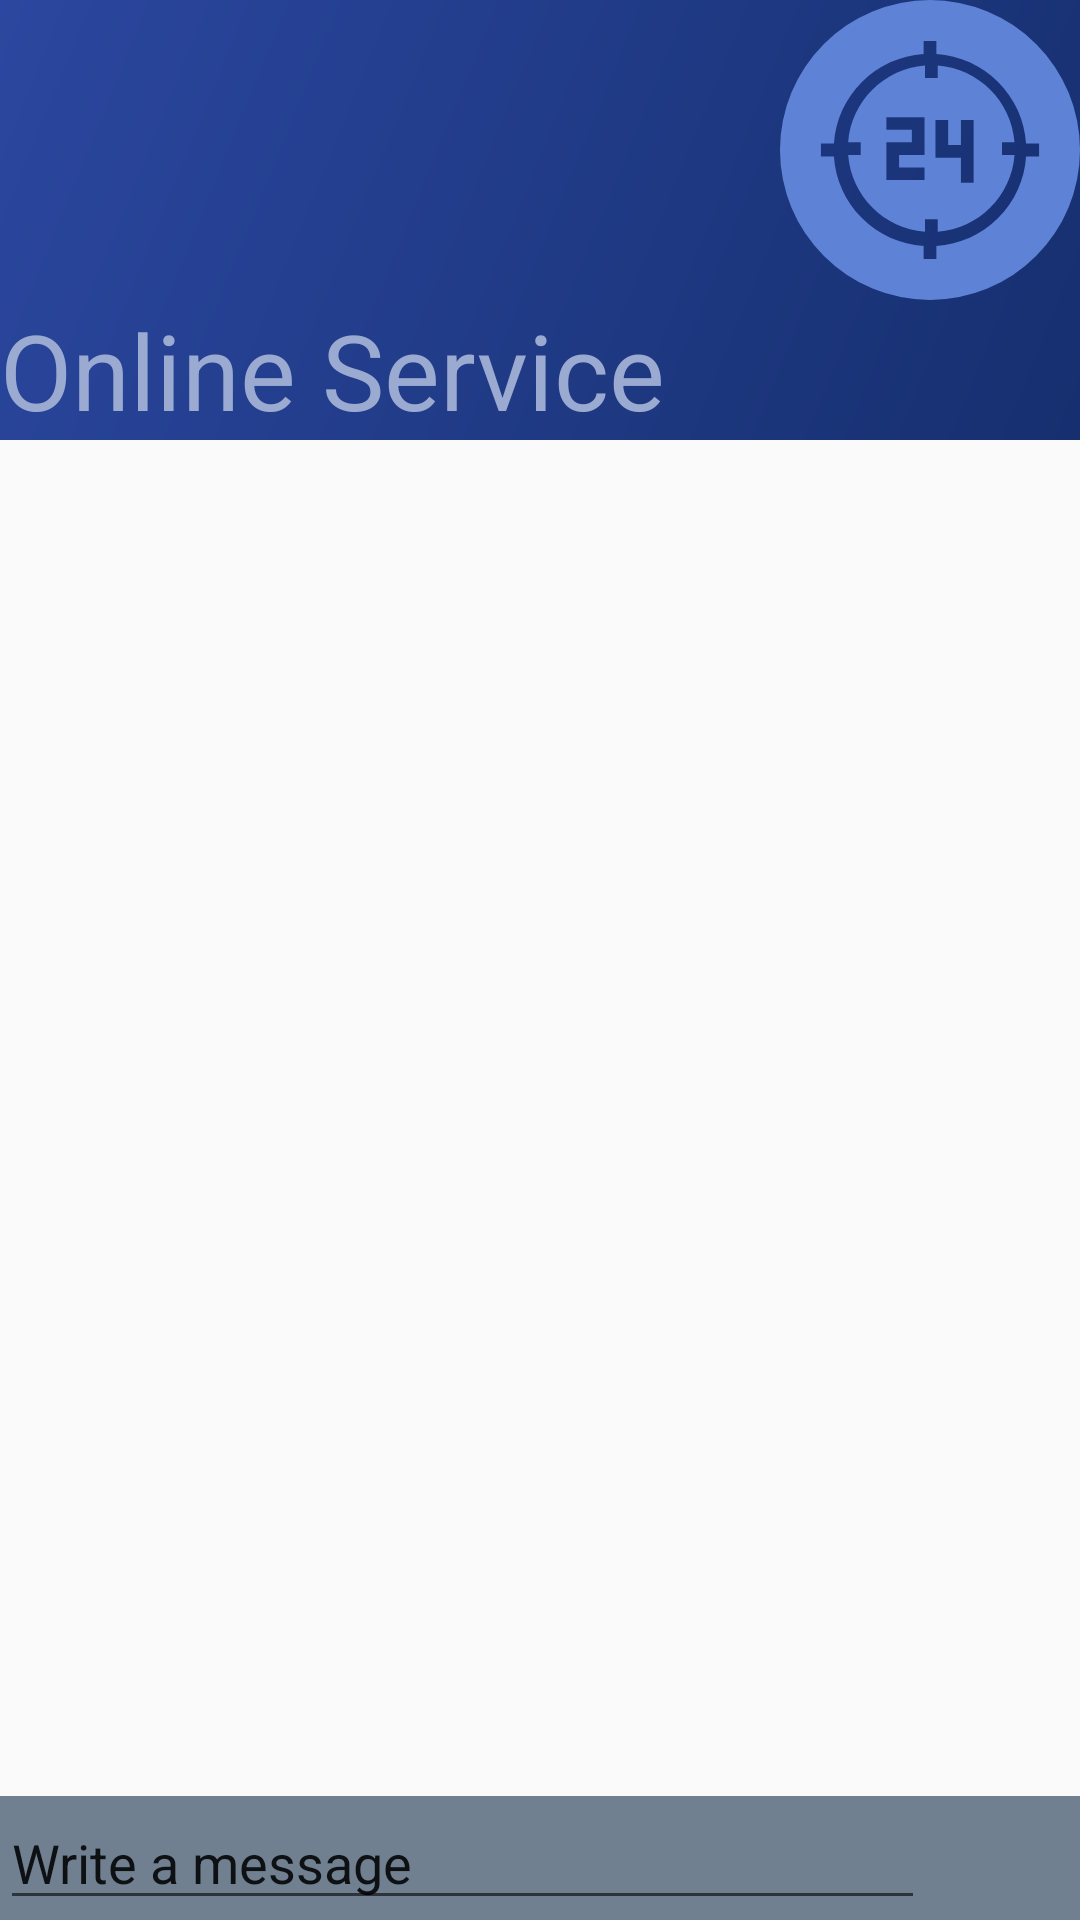

This screen was rendered from an Android layout file. Write that file and the resources it references.
<!-- AndroidManifest.xml: application theme Theme.AppCompat.Light.NoActionBar -->
<!-- res/layout/activity_support_online.xml -->
<?xml version="1.0" encoding="utf-8"?>
<LinearLayout
    xmlns:android="http://schemas.android.com/apk/res/android"
    xmlns:app="http://schemas.android.com/apk/res-auto"
    xmlns:tools="http://schemas.android.com/tools"
    android:layout_width="match_parent"
    android:layout_height="match_parent"
    android:orientation="vertical"
    tools:context=".SupportOnline">

    
    <RelativeLayout
        android:layout_width="match_parent"
        android:layout_height="wrap_content"
        android:background="@drawable/gradient_dark">

        <TextView
            android:id="@+id/lbl_online"
            android:layout_width="match_parent"
            android:layout_height="wrap_content"
            android:layout_gravity="center_vertical"
            android:paddingTop="100dp"
            android:text="@string/support_online_service_title"
            android:textAlignment="gravity"
            android:textSize="35sp"
            android:textColor="@color/colorWBlue"/>

        <ImageView
            android:id="@+id/icon_back_arrow"
            android:layout_width="24dp"
            android:layout_height="24dp"
            android:layout_marginTop="76dp"
            android:contentDescription="@string/back_arrow"
            app:srcCompat="@drawable/ic_arrow_back_black_24dp"
            android:tint="@color/colorWBlue" />

        <ImageView
            android:id="@+id/icon_online"
            android:layout_width="100dp"
            android:layout_height="100dp"
            android:layout_alignParentEnd="true"
            android:contentDescription="@string/support_online_service_title"
            app:srcCompat="@drawable/ic_service_online_button"
            android:tint="@color/colorLBlue"/>

    </RelativeLayout>

    <LinearLayout
        android:layout_width="match_parent"
        android:layout_height="0dp"
        android:layout_weight="13"
        android:orientation="horizontal">

        <ListView
            android:id="@+id/lv_chat"
            android:layout_width="match_parent"
            android:layout_height="match_parent">

        </ListView>

    </LinearLayout>

    <LinearLayout
        android:layout_width="match_parent"
        android:layout_height="wrap_content"
        android:background="@color/colorGray"
        android:orientation="horizontal">

        <EditText
            android:layout_width="0dp"
            android:layout_weight="6"
            android:layout_height="wrap_content"
            android:text="@string/support_online_service_write"/>

        <ImageView
            android:id="@+id/icon_send"
            android:layout_width="0dp"
            android:layout_weight="1"
            android:layout_height="match_parent"
            android:contentDescription="@string/support_online_service_title"
            app:srcCompat="@drawable/ic_send_black_24dp"
            android:tint="@color/colorBlue"/>

    </LinearLayout>

</LinearLayout>
<!-- resources referenced by this layout -->
<resources>
  <color name="colorBlue">#2b479f</color>
  <color name="colorGray">#708090</color>
  <color name="colorLBlue">#5e82d5</color>
  <color name="colorWBlue">#9aaad1</color>
  <!-- drawable gradient_dark (drawable) -->
  <?xml version="1.0" encoding="utf-8"?>
  <shape xmlns:android="http://schemas.android.com/apk/res/android"
      android:shape="rectangle">
      <gradient
          android:startColor="@color/colorDBlue"
          android:endColor="@color/colorBlue"
          android:angle="135" />
  </shape>
  <!-- drawable ic_service_online_button (drawable) -->
  <vector xmlns:android="http://schemas.android.com/apk/res/android"
      android:width="110dp"
      android:height="110dp"
      android:viewportWidth="110"
      android:viewportHeight="110">
    <path
        android:pathData="M55,0A55,55 0,0 0,0 55A55,55 0,0 0,55 110A55,55 0,0 0,110 55A55,55 0,0 0,55 0zM52.656,15L57.344,15L57.344,19.771C65.892,20.328 73.852,23.922 79.965,30.035C86.078,36.148 89.672,44.108 90.229,52.656L95,52.656L95,57.344L90.229,57.344C89.672,65.892 86.078,73.852 79.965,79.965C73.852,86.078 65.892,89.672 57.344,90.229L57.344,95L52.656,95L52.656,90.229C44.108,89.672 36.148,86.078 30.035,79.965C23.922,73.852 20.328,65.892 19.771,57.344L15,57.344L15,52.656L19.771,52.656C20.328,44.108 23.922,36.148 30.035,30.035C36.148,23.922 44.108,20.328 52.656,19.771L52.656,15zM53.158,24C38.154,25.141 26.141,37.154 25,52.158L29.6,52.158L29.6,56.842L25,56.842C26.141,71.846 38.154,83.859 53.158,85L53.158,80.4L57.842,80.4L57.842,85C72.846,83.859 84.859,71.846 86,56.842L81.4,56.842L81.4,52.158L86,52.158C84.859,37.154 72.846,25.141 57.842,24L57.842,28.6L53.158,28.6L53.158,24zM39,43L52.998,43L52.998,56.799L43.664,56.799L43.664,61.402L53,61.402L53,66L39.002,66L39.002,52.201L48.336,52.201L48.336,47.598L39,47.598L39,43zM57,44L61.664,44L61.664,53.201L66.336,53.201L66.336,44L71,44L71,67L66.336,67L66.336,57.799L57,57.799L57,44z"
        android:strokeWidth="1"
        android:fillColor="#7081ff"
        android:strokeColor="#00000000"
        android:fillType="evenOdd"/>
  </vector>
  <string name="back_arrow">Back Arrow</string>
  <string name="support_online_service_title">Online Service</string>
  <string name="support_online_service_write">Write a message</string>
  <color name="colorDBlue">#162f6f</color>
</resources>
